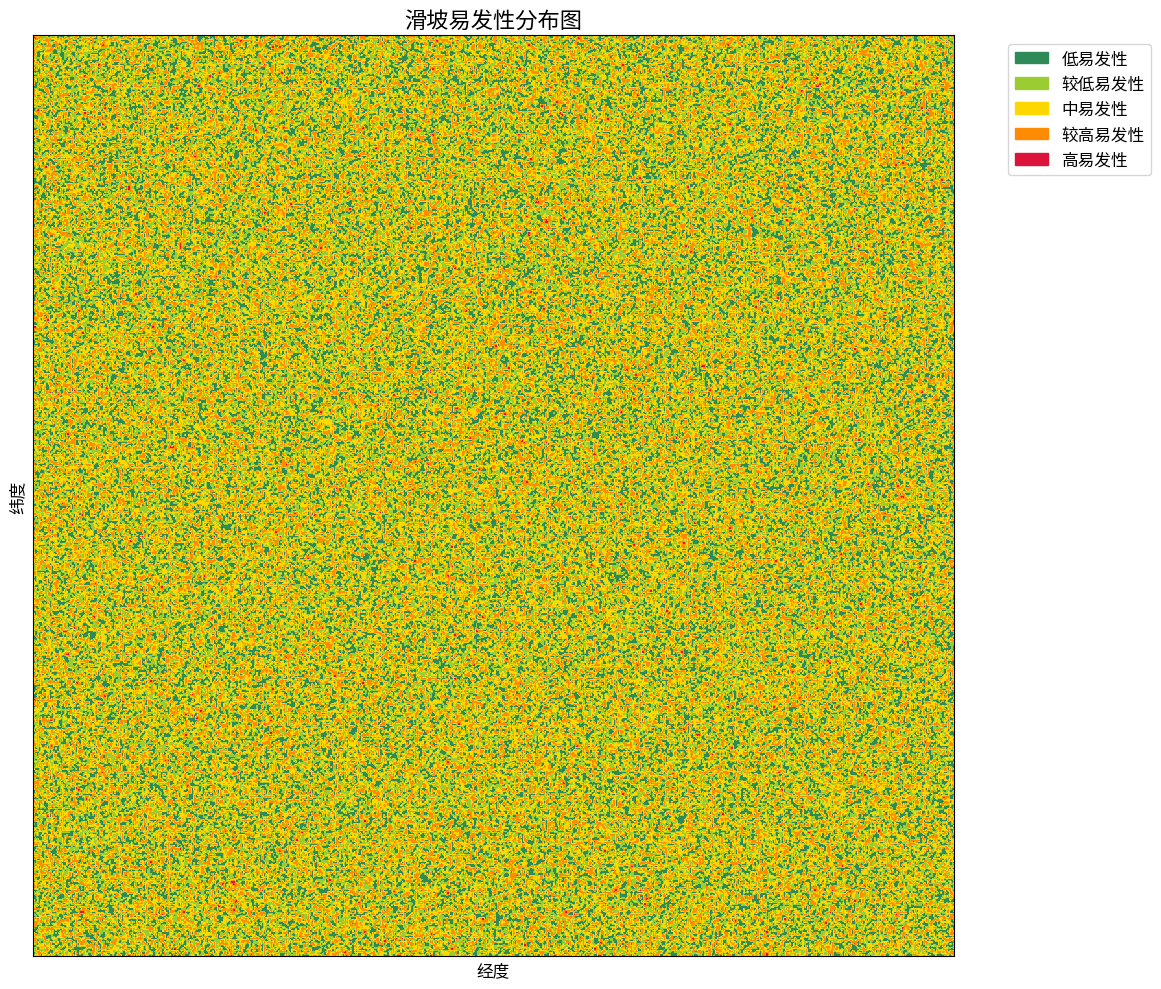

Write Python code to recreate this figure.
import matplotlib
matplotlib.use('Agg')  # 无显示后端
import numpy as np
import matplotlib.pyplot as plt
from matplotlib.colors import ListedColormap, BoundaryNorm
import matplotlib.patches as mpatches

# 配置中文字体（跨平台兼容，含 Colab 自动下载）
import matplotlib.font_manager as fm
import os

def _setup_chinese_font():
    """配置中文字体，兼容 Windows/macOS/Linux/Colab"""
    # 1. 检查系统已有中文字体
    # 优先 SC，无则 JP（JP 含 6000+ 简体中文字符，绝大多数论文汉字可显示）
    system_fonts = ['Noto Sans CJK SC', 'Noto Sans CJK JP',
                    'SimHei', 'Microsoft YaHei',
                    'WenQuanYi Micro Hei', 'PingFang SC', 'Hiragino Sans GB']
    for name in system_fonts:
        try:
            if any(f.name == name for f in fm.fontManager.ttflist):
                plt.rcParams['font.sans-serif'] = [name, 'DejaVu Sans']
                plt.rcParams['axes.unicode_minus'] = False
                tag = '优先' if 'SC' in name else 'JP 兜底'
                print(f"  中文字体: {name} ({tag})")
                return name
        except Exception:
            continue

    # 2. 未找到 → 引导用户使用 apt 安装（最稳的方案）
    print("  ⚠ 未找到中文字体，请在 Colab 提前运行以下命令安装:")
    print("    !apt-get install -y fonts-noto-cjk")
    print("    !rm -f ~/.cache/matplotlib/fontlist*.json")
    print("    import matplotlib.font_manager as fm; fm.fontManager = fm.FontManager()")
    print("  然后重新运行本程序。")

    return None

_CHINESE_FONT = _setup_chinese_font()
_HAS_CHINESE = _CHINESE_FONT is not None

class LandslideVisualizer:
    def __init__(self):
        self.levels = {
            0: {'name': '低易发性', 'name_en': 'Very Low', 'color': '#2E8B57'},
            1: {'name': '较低易发性', 'name_en': 'Low', 'color': '#9ACD32'},
            2: {'name': '中易发性', 'name_en': 'Moderate', 'color': '#FFD700'},
            3: {'name': '较高易发性', 'name_en': 'High', 'color': '#FF8C00'},
            4: {'name': '高易发性', 'name_en': 'Very High', 'color': '#DC143C'}
        }
        
        self._use_chinese = _HAS_CHINESE
        
        self.color_list = [
            self.levels[0]['color'],
            self.levels[1]['color'],
            self.levels[2]['color'],
            self.levels[3]['color'],
            self.levels[4]['color']
        ]
        
        self.bounds = [0, 1, 2, 3, 4, 5]
        self.cmap = ListedColormap(self.color_list)
        self.norm = BoundaryNorm(self.bounds, self.cmap.N)
    
    def _label(self, level):
        """根据系统字体返回中文或英文标签"""
        if self._use_chinese:
            return self.levels[level]['name']
        return self.levels[level]['name_en']
    
    def probability_to_levels(self, probability_map, method='equal_interval'):
        """
        将概率图转换为5级易发性等级图（自动排除NaN）
        """
        valid_mask = ~np.isnan(probability_map)
        valid_data = probability_map[valid_mask]
        
        if len(valid_data) == 0:
            return np.full(probability_map.shape, -1, dtype=np.int8)
        
        if method == 'equal_interval':
            bins = np.linspace(0, 1, 6)
            levels = np.full(probability_map.shape, -1, dtype=np.int8)
            levels[valid_mask] = np.digitize(valid_data, bins) - 1
            levels[levels < 0] = 0
            levels[levels > 4] = 4
            
        elif method == 'natural_breaks':
            sorted_data = np.sort(valid_data)
            n = len(sorted_data)
            bins = [
                sorted_data[int(n * 0.2)],
                sorted_data[int(n * 0.4)],
                sorted_data[int(n * 0.6)],
                sorted_data[int(n * 0.8)]
            ]
            levels = np.full(probability_map.shape, -1, dtype=np.int8)
            levels[valid_mask] = np.digitize(valid_data, bins)
            
        elif method == 'quantile':
            bins = np.quantile(valid_data, [0.2, 0.4, 0.6, 0.8])
            levels = np.full(probability_map.shape, -1, dtype=np.int8)
            levels[valid_mask] = np.digitize(valid_data, bins)
            
        else:
            raise ValueError(f"Unknown method: {method}")
        
        return levels.astype(np.int8)
    
    def plot_susceptibility_map(self, levels, output_path=None, show_slide_points=False, slide_points=None):
        """
        绘制滑坡易发性分布图（NaN区域显示为白色）
        """
        fig, ax = plt.subplots(figsize=(18, 10))
        
        # NaN区域显示为白色
        cmap = self.cmap.copy()
        cmap.set_bad(color='white')
        
        # masked array: -1 = NaN → 白色
        masked_levels = np.ma.masked_where(levels < 0, levels.astype(float))
        
        im = ax.imshow(masked_levels, cmap=cmap, norm=self.norm, origin='upper')
        
        patches = [mpatches.Patch(color=self.levels[i]['color'], label=self._label(i)) 
                   for i in range(5)]
        
        if show_slide_points and slide_points is not None:
            ax.scatter(slide_points[:, 1], slide_points[:, 0], 
                       color='black', marker='.', s=10, label='滑坡灾害点', alpha=0.7)
            patches.append(mpatches.Patch(color='black', label='滑坡灾害点'))
        
        ax.legend(handles=patches, bbox_to_anchor=(1.05, 1), loc='upper left', fontsize=12)
        
        ax.set_xlabel('经度', fontsize=12)
        ax.set_ylabel('纬度', fontsize=12)
        ax.set_title('滑坡易发性分布图', fontsize=16)
        
        ax.set_xticks([])
        ax.set_yticks([])
        
        plt.tight_layout()
        
        if output_path:
            plt.savefig(output_path, dpi=300, bbox_inches='tight', pad_inches=0.5)
            print(f"易发性分布图已保存到: {output_path}")
        
        return fig, ax
    
    def plot_probability_map(self, probability_map, output_path=None):
        """
        绘制概率分布图（NaN区域显示为白色）
        """
        fig, ax = plt.subplots(figsize=(18, 10))
        
        cmap = plt.cm.RdYlGn_r
        cmap.set_bad(color='white')
        
        masked_prob = np.ma.masked_invalid(probability_map)
        
        im = ax.imshow(masked_prob, cmap=cmap, vmin=0, vmax=1, origin='upper')
        
        cbar = plt.colorbar(im, ax=ax, fraction=0.046, pad=0.04)
        cbar.set_label('滑坡概率', fontsize=12)
        
        ax.set_xlabel('经度', fontsize=12)
        ax.set_ylabel('纬度', fontsize=12)
        ax.set_title('滑坡概率分布图', fontsize=16)
        
        ax.set_xticks([])
        ax.set_yticks([])
        
        plt.tight_layout()
        
        if output_path:
            plt.savefig(output_path, dpi=300, bbox_inches='tight', pad_inches=0.5)
            print(f"概率分布图已保存到: {output_path}")
        
        return fig, ax
    
    def calculate_area_statistics(self, levels):
        """
        计算各等级易发性区域的面积统计（排除NaN/-1）
        """
        valid_mask = levels >= 0
        total_pixels = valid_mask.sum()
        
        if total_pixels == 0:
            return {level: {'name': self._label(level), 'pixels': 0, 'percentage': 0.0} 
                    for level in range(5)}
        
        stats = {}
        for level in range(5):
            count = np.sum(levels[valid_mask] == level)
            percentage = (count / total_pixels) * 100
            stats[level] = {
                'name': self._label(level),
                'pixels': count,
                'percentage': percentage
            }
        
        return stats
    
    def print_statistics(self, stats):
        """
        打印统计信息
        """
        print("\n" + "="*50)
        print("滑坡易发性等级统计")
        print("="*50)
        print(f"{'等级':<10} {'名称':<10} {'像素数':<10} {'占比(%)':<10}")
        print("-"*50)
        for level, data in stats.items():
            print(f"{level:<10} {data['name']:<10} {data['pixels']:<10} {data['percentage']:.2f}")
        print("="*50)

def generate_susceptibility_map(probability_map, output_path='susceptibility_map.png', 
                                method='quantile', show_plot=False):
    """
    生成滑坡易发性分布图的便捷函数
    """
    visualizer = LandslideVisualizer()
    levels = visualizer.probability_to_levels(probability_map, method=method)
    visualizer.plot_susceptibility_map(levels, output_path=output_path)
    stats = visualizer.calculate_area_statistics(levels)
    visualizer.print_statistics(stats)
    
    if show_plot:
        plt.show()
    
    return levels, stats

if __name__ == '__main__':
    test_prob = np.random.rand(500, 500)
    levels, stats = generate_susceptibility_map(test_prob, output_path='test_susceptibility.png')
    print("测试完成！")
